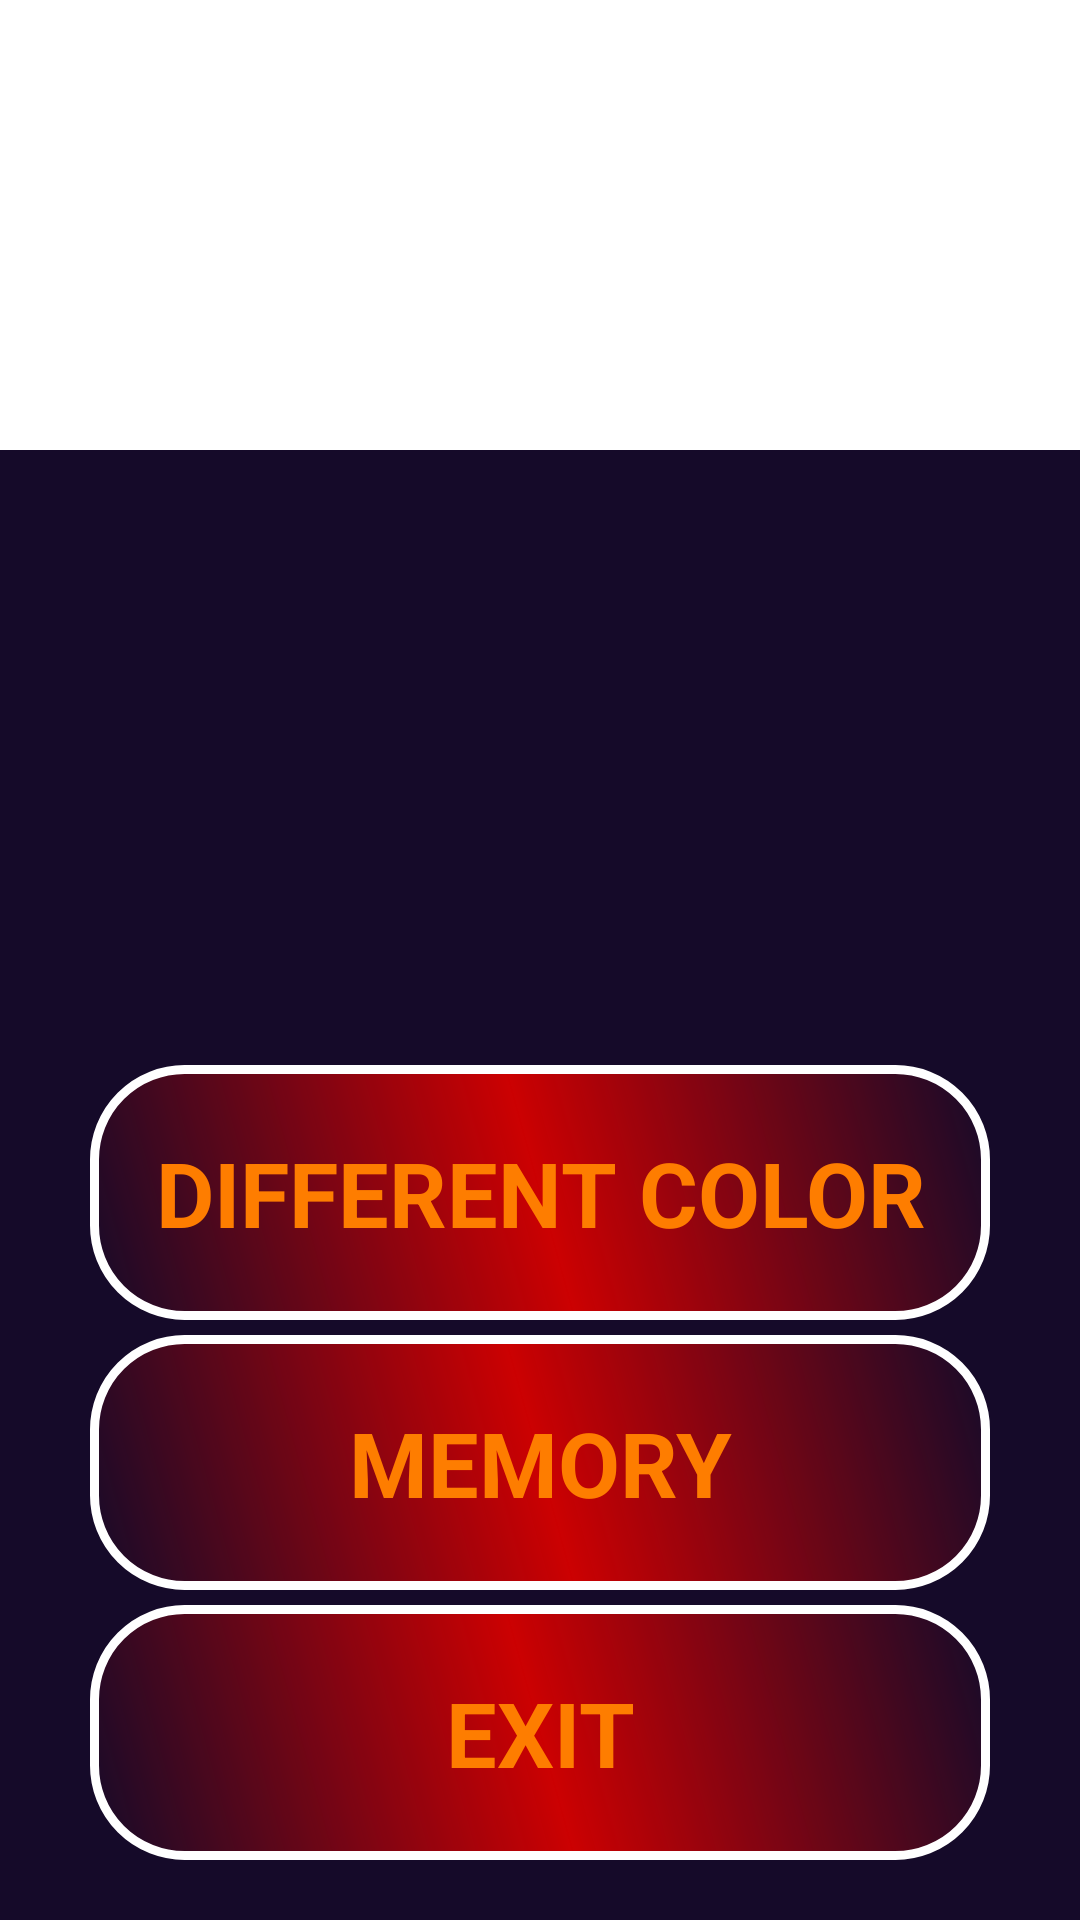

Write the Android layout XML for this screen, with the resource values it uses.
<!-- AndroidManifest.xml: application theme Theme.YourBrain -->
<!-- res/layout/activity_main.xml -->
<?xml version="1.0" encoding="utf-8"?>
<LinearLayout
    xmlns:android="http://schemas.android.com/apk/res/android"
    xmlns:app="http://schemas.android.com/apk/res-auto"
    xmlns:tools="http://schemas.android.com/tools"
    android:layout_width="match_parent"
    android:layout_height="match_parent"
    tools:context=".MainActivity"
    android:orientation="vertical"
    >

    <ImageView
        android:layout_width="match_parent"
        android:layout_height="150dp"
        android:background="@drawable/mainbackground"
        android:scaleType="centerInside"
        />

    <ImageView
        android:layout_width="match_parent"
        android:layout_height="200dp"
        android:src="@drawable/celebration"
        android:scaleType="centerInside"
        android:background="@color/purple"
        />

    <LinearLayout
        android:layout_width="match_parent"
        android:layout_height="match_parent"
        android:orientation="vertical"
        android:weightSum="3"
        android:background="@color/purple"
        >

        <TextView
            android:id="@+id/play_color"
            android:layout_width="300dp"
            android:layout_height="wrap_content"
            android:layout_gravity="center_horizontal"
            android:layout_marginTop="5dp"
            android:layout_marginBottom="5dp"
            android:layout_weight="1"
            android:background="@drawable/shape"
            android:gravity="center"
            android:text="@string/play_different_color"
            android:textColor="@color/orange"
            android:textSize="30sp"
            android:textStyle="bold" />

        <TextView
            android:id="@+id/play_memory"
            android:layout_width="300dp"
            android:layout_height="wrap_content"
            android:background="@drawable/shape"
            android:gravity="center"
            android:text="@string/play_memory"
            android:textColor="@color/orange"
            android:textSize="30sp"
            android:textStyle="bold"
            android:layout_gravity="center_horizontal"
            android:layout_marginBottom="5dp"
            android:layout_weight="1"
            />

        <TextView
            android:id="@+id/exit"
            android:layout_width="300dp"
            android:layout_height="wrap_content"
            android:background="@drawable/shape"
            android:gravity="center"
            android:text="@string/exit"
            android:textColor="@color/orange"
            android:textSize="30sp"
            android:textStyle="bold"
            android:layout_gravity="center_horizontal"
            android:layout_weight="1"
            android:layout_marginBottom="20dp"
            />

    </LinearLayout>



</LinearLayout>
<!-- resources referenced by this layout -->
<resources>
  <color name="orange">#FFFE7D00</color>
  <color name="purple">#FF150A29</color>
  <!-- drawable shape (drawable) -->
  <?xml version="1.0" encoding="utf-8"?>
  <shape
  
      xmlns:android="http://schemas.android.com/apk/res/android"
      android:shape="rectangle">
  
      <gradient
          android:centerColor="@color/red"
          android:angle="45"
          />
  
      <corners android:radius="30dp" />
  
      <stroke
          android:width="3dp"
          android:color="@color/white"
          />
  
  </shape>
  <string name="exit">EXIT</string>
  <string name="play_different_color">DIFFERENT COLOR</string>
  <string name="play_memory">MEMORY</string>
  <style name="Theme.YourBrain" parent="Theme.MaterialComponents.DayNight.NoActionBar">
          
          <item name="colorPrimary">@color/purple_500</item>
          <item name="colorPrimaryVariant">@color/purple_700</item>
          <item name="colorOnPrimary">@color/white</item>
          
          <item name="colorSecondary">@color/teal_200</item>
          <item name="colorSecondaryVariant">@color/teal_700</item>
          <item name="colorOnSecondary">@color/black</item>
          
          <item name="android:statusBarColor" tools:targetApi="l">?attr/colorPrimaryVariant</item>
          
      </style>
  <color name="red">#FFCB0001</color>
  <color name="white">#FFFFFFFF</color>
  <color name="purple_500">#FF6200EE</color>
  <color name="purple_700">#FF3700B3</color>
  <color name="teal_200">#FF03DAC5</color>
  <color name="teal_700">#FF018786</color>
  <color name="black">#FF000000</color>
</resources>
